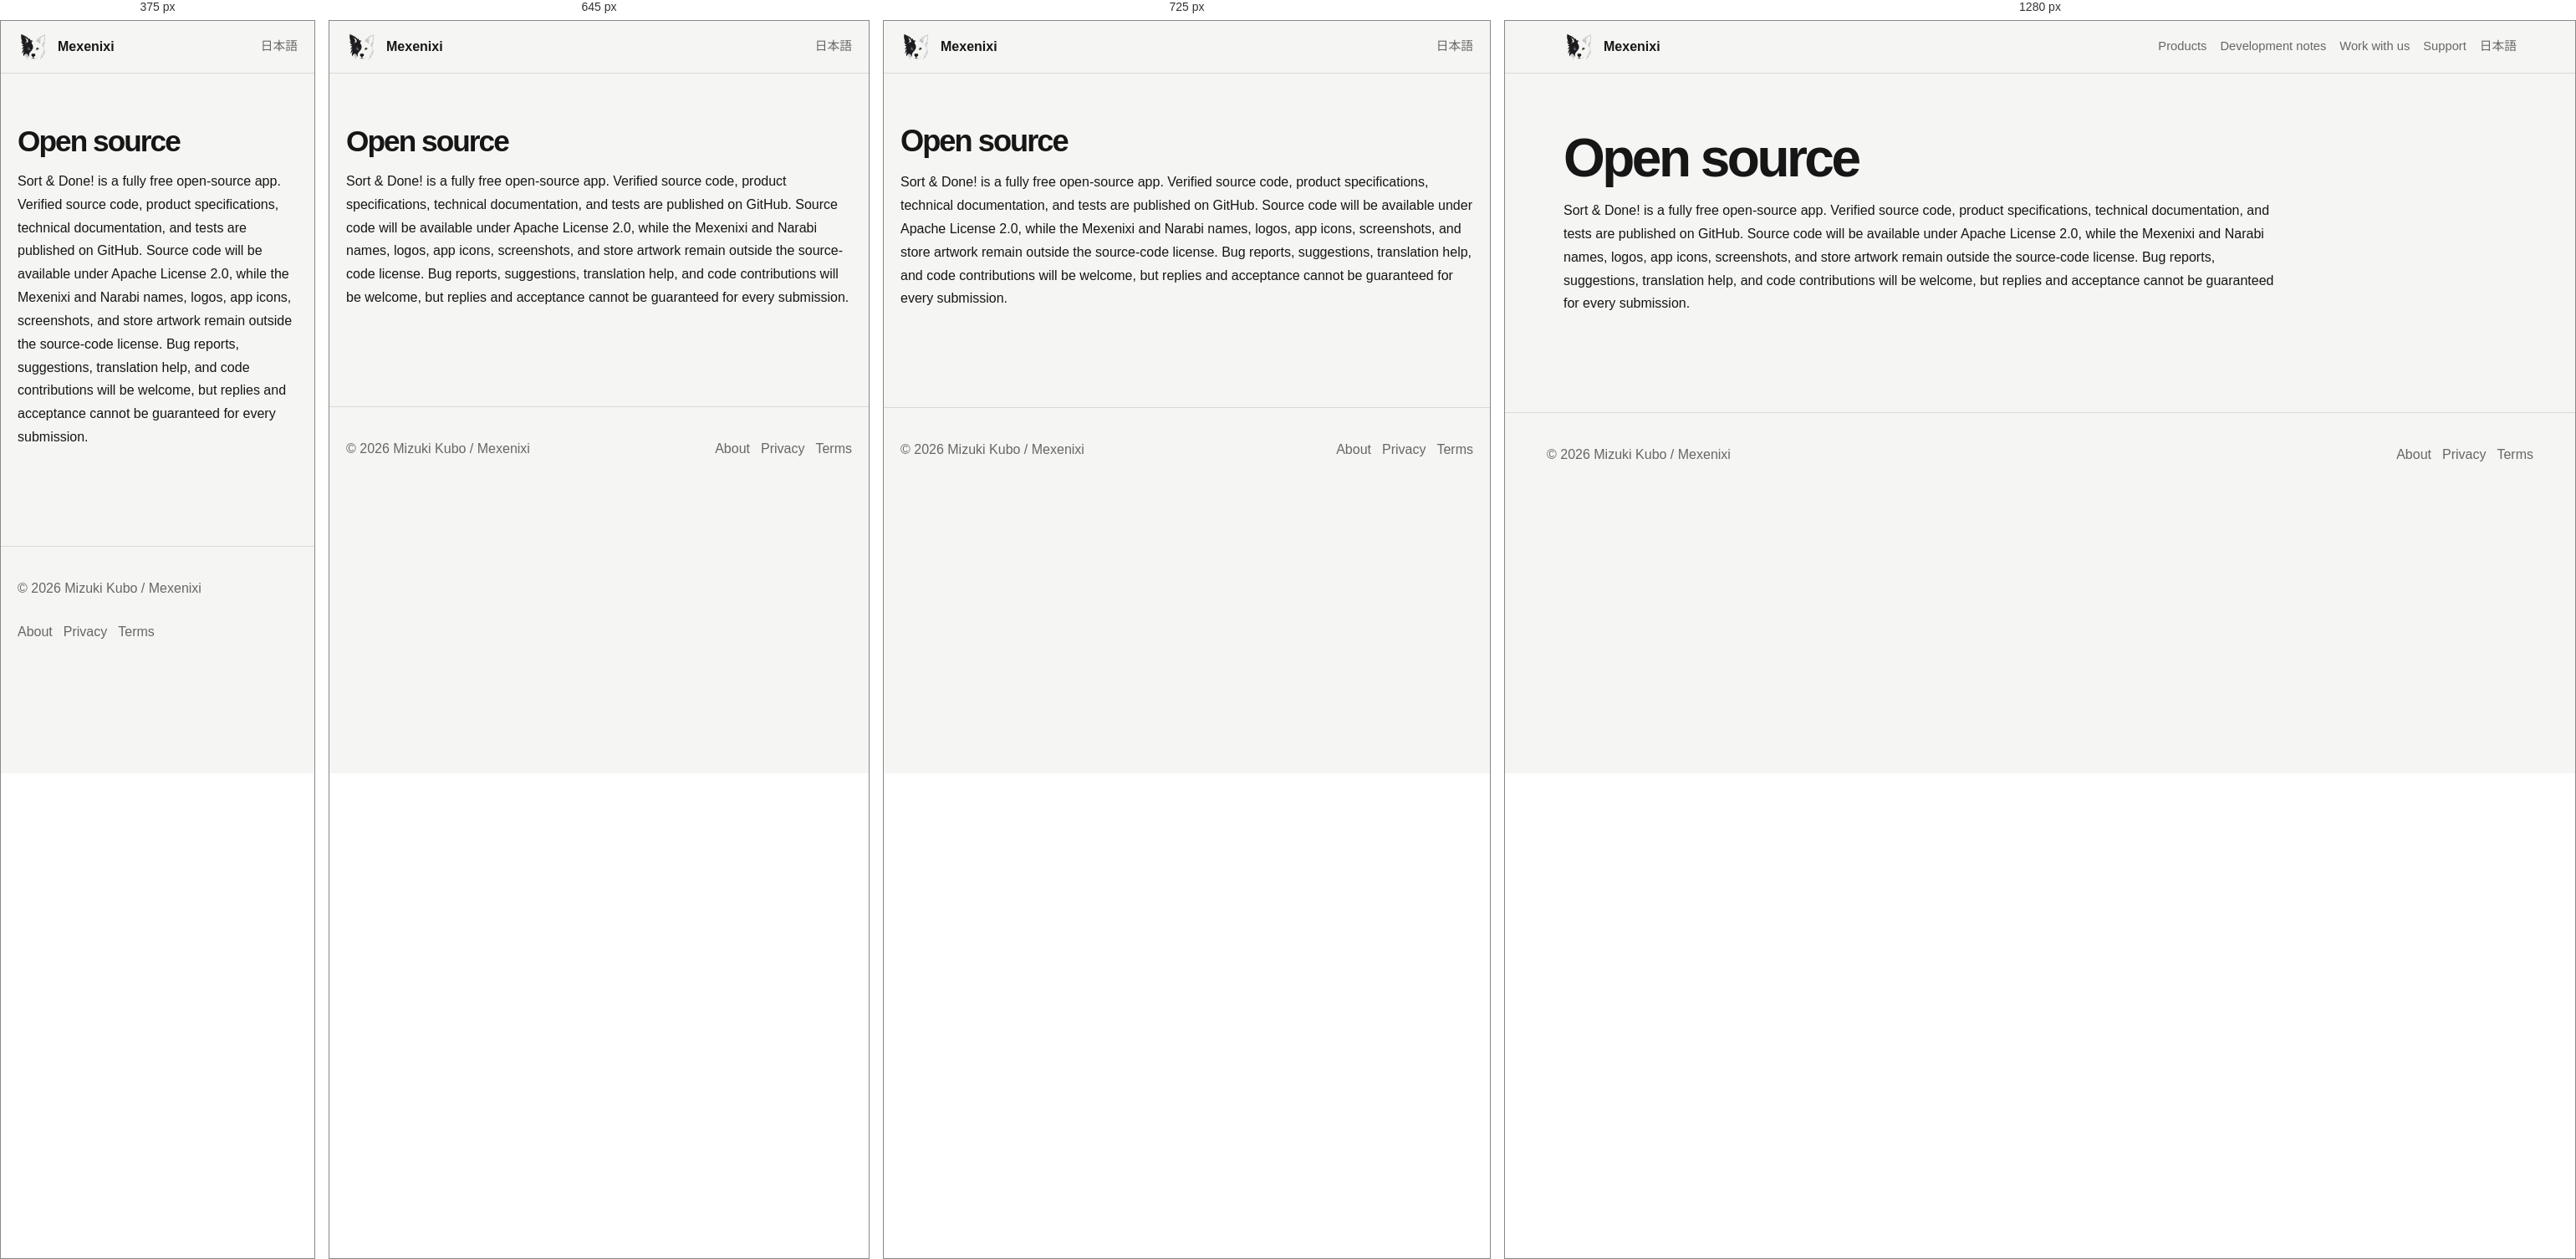
Rendered at 375 px, 645 px, 725 px and 1280 px, left to right.

<!-- file: index.html -->
<!doctype html><html lang="en"><head><meta charset="utf-8"><meta name="viewport" content="width=device-width,initial-scale=1"><title>Open source | Mexenixi</title><meta name="description" content="Open source"><link rel="canonical" href="https://by.mexenixi.workers.dev/en/open-source/"><link rel="alternate" hreflang="ja" href="https://by.mexenixi.workers.dev/open-source/"><link rel="alternate" hreflang="en" href="https://by.mexenixi.workers.dev/en/open-source/"><link rel="stylesheet" href="../../assets/css/site.css"><script src="../../assets/js/site.js" defer></script></head><body><a class="skip" href="#main">Skip to content</a><header class="site-header"><nav class="nav"><a class="brand" href="../../en/"><img src="../../assets/images/brand/mexenixi-symbol.png" alt=""><span>Mexenixi</span></a><div class="nav-links"><a class="optional" href="../../en/products/">Products</a><a class="optional" href="../../en/notes/">Development notes</a><a class="optional" href="../../en/work-with-us/">Work with us</a><a class="optional" href="../../en/support/">Support</a><a data-set-language="ja" href="../../open-source/">日本語</a></div></nav></header><main id="main"><div class="legal"><h1>Open source</h1><p>Sort & Done! is a fully free open-source app. Verified source code, product specifications, technical documentation, and tests are published on GitHub. Source code will be available under Apache License 2.0, while the Mexenixi and Narabi names, logos, app icons, screenshots, and store artwork remain outside the source-code license. Bug reports, suggestions, translation help, and code contributions will be welcome, but replies and acceptance cannot be guaranteed for every submission.</p></div></main><footer><div class="footer-inner"><div>© 2026 Mizuki Kubo / Mexenixi</div><div class="footer-links"><a href="../../en/about/">About</a><a href="../../en/privacy/">Privacy</a><a href="../../en/terms/">Terms</a></div></div></footer></body></html>

/* @media block from site.css */
@media(max-width:800px){.hero{grid-template-columns:1fr}.hero-logo{justify-self:start;width:210px}.grid,.grid.three{grid-template-columns:1fr}.product-card{grid-template-columns:92px 1fr}.app-icon{width:92px}.nav-links .optional{display:none}.section-head{align-items:start;flex-direction:column}}

/* @media block from site.css */
@media(max-width:650px){.design-content{padding:20px}.diagram-card{padding:14px}.diagram-card img{overflow-x:auto}}

/* @media block from site.css */
@media(max-width:640px){.gallery{max-width:360px;margin-left:auto;margin-right:auto}.gallery-viewport{gap:0}.slide{width:100%;min-width:100%;flex:0 0 100%}}

/* @media block from site.css */
@media(max-width:640px){
  .gallery{max-width:100%;margin-left:auto;margin-right:auto}
  .gallery-viewport{gap:0}
  .slide{width:100%;min-width:100%;flex:0 0 100%}
  .app-screenshot{display:block;width:auto;max-width:72%;height:auto;max-height:360px;margin-left:auto;margin-right:auto;object-fit:contain}
}